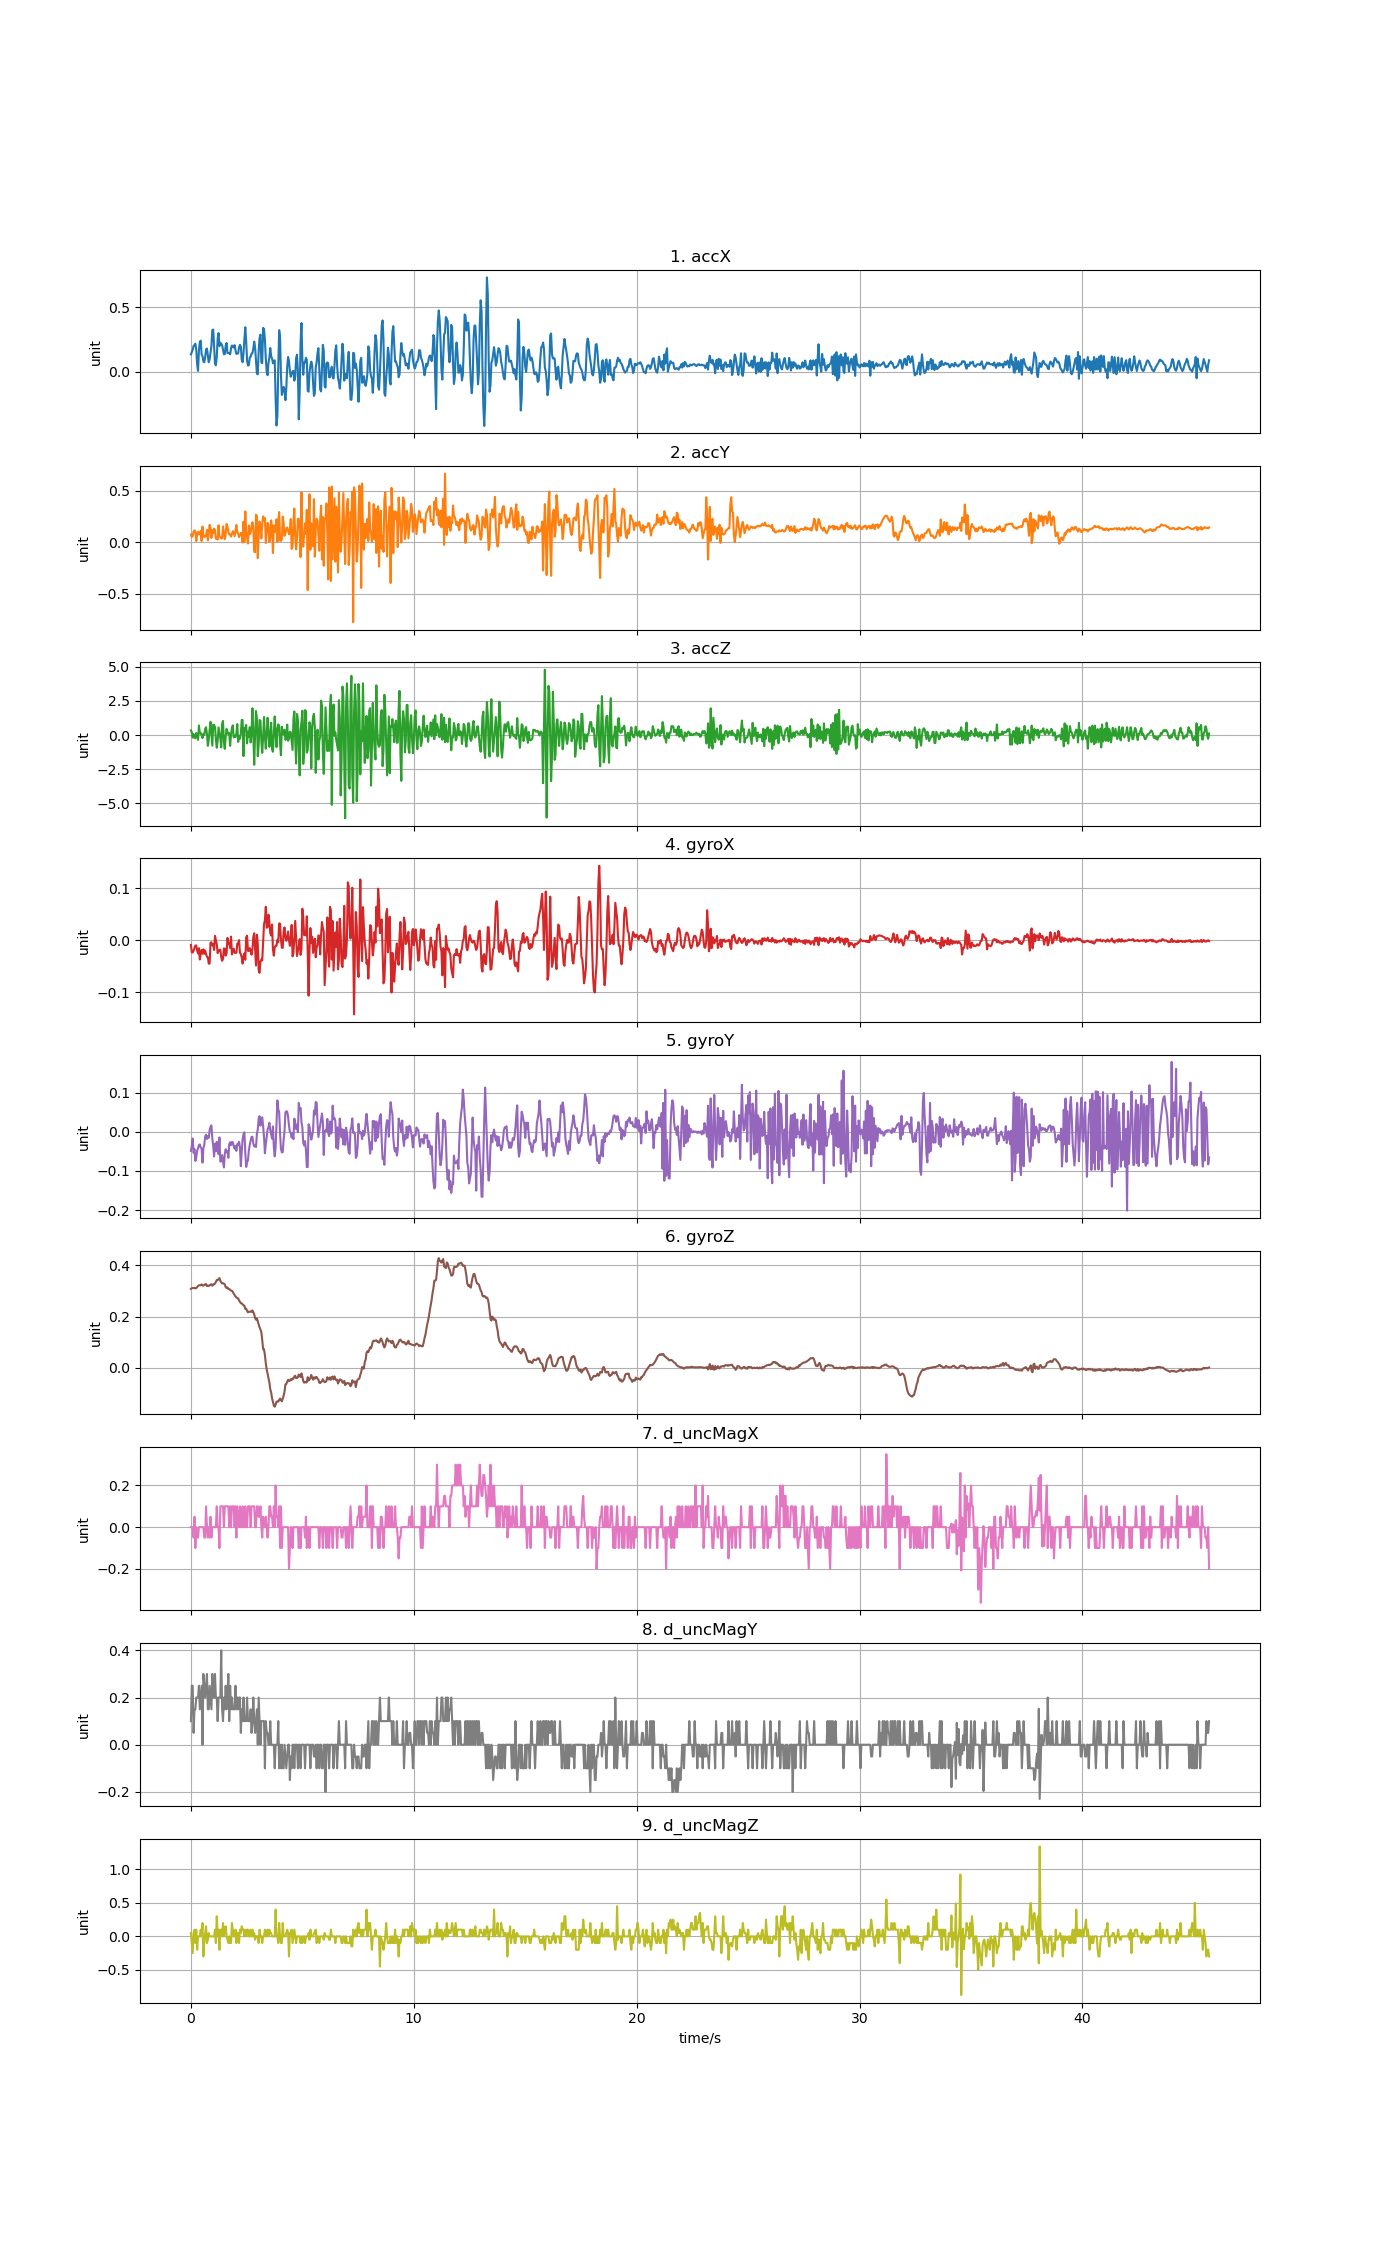

The data file committed next to this chart (first rows):
accX, accY, accZ, gyroX, gyroY, gyroZ, d_uncMagX, d_uncMagY, d_uncMagZ
0.1352, 0.07458, 0.3397, -0.009169, -0.04872, 0.3084, 0.0, 0.1, 0.04999
0.1536, 0.05124, 0.1997, -0.02322, -0.03651, 0.3108, 0.0, 0.25, -0.09998
0.1712, 0.06237, -0.1918, -0.02383, -0.01726, 0.3117, 0.0, 0.25, -0.25
0.2005, 0.1031, 0.0668, -0.02016, -0.05361, 0.3114, -0.05, 0.05001, 0.05
0.2073, 0.1146, -0.193, -0.01528, -0.04445, 0.3121, 0.05, 0.15, 0.1
0.2181, 0.1046, -0.2433, -0.01039, -0.07438, 0.3102, -0.1, 0.15, -0.1
0.1709, 0.01149, 0.1422, -0.01039, -0.06583, 0.3114, 0.0, 0.2, 0.1
0.05698, 0.07638, 0.04525, -0.02016, -0.04811, 0.3151, -0.05, 0.2, -0.2
0.007183, 0.1001, -0.3588, -0.02566, -0.04261, 0.32, -0.05, 0.2, 0.0
0.1654, 0.07494, 0.6965, -0.01558, -0.03406, 0.3224, 0.0, 0.25, 0.0
0.2324, 0.09301, 0.1326, -0.03727, -0.03223, 0.3224, 0.0, 0.15, 0.0
0.2419, 0.1109, 0.1566, -0.02688, -0.04017, 0.3231, 0.0, 0.2, 0.1
0.1336, 0.01125, -0.0188, -0.01894, -0.04292, 0.3258, 0.0, 0.25, 0.0
0.1227, 0.1508, -0.2265, -0.02627, -0.07866, 0.3218, 0.0, 0.0, 0.2
0.07961, 0.06919, 0.08116, -0.01772, -0.04139, 0.3212, 0.0, 0.3, -0.3
0.0747, 0.04896, 0.009335, -0.02627, -0.03345, 0.3231, -0.05, 0.25, -0.1
0.1129, 0.0571, 0.4642, -0.02016, -0.01146, 0.3261, -0.05, 0.2, 0.05001
0.1741, 0.06345, 0.5708, -0.02688, -0.007489, 0.327, 0.1, 0.25, 0.15
0.1803, 0.1197, 0.0674, -0.03208, -0.01848, 0.3194, 0.0, 0.3, -0.1
0.1244, 0.01808, -0.7915, -0.03299, -0.01085, 0.3206, -0.05, 0.15, -0.05001
0.07398, 0.08499, -0.3342, -0.04521, -0.01543, 0.3197, 0.0, 0.15, 0.05001
0.09828, 0.168, 0.3948, -0.04521, 0.003812, 0.3224, -0.05, 0.25, 0.0
0.1494, 0.1343, 0.9658, -0.004893, 0.01236, 0.3249, 0.05, 0.2, 0.0
0.2004, 0.04058, 0.08595, -0.004282, 0.01603, 0.3261, -0.05, 0.15, 0.0
0.3237, 0.1162, -0.7796, -0.01009, -0.01635, 0.3206, 0.0, 0.3, 0.0
0.3275, 0.08691, 0.7515, -0.007336, -0.03589, 0.3261, 0.0, 0.2, 0.0
0.2024, 0.1319, 0.7408, -0.01894, -0.06277, 0.3261, 0.0, 0.2, 0.0
0.06704, 0.1182, 0.5893, 0.008241, -0.0307, 0.3292, 0.0, 0.3, 0.1
0.05064, 0.03364, -0.3043, -6.105800000000012e-06, -0.04964, 0.3356, 0.0, 0.2, -0.1
0.1146, 0.04597, -0.934, -0.007642, -0.02551, 0.3432, 0.1, 0.2, 0.3
0.2561, 0.02526, -0.43, -0.02505, -0.04628, 0.3426, 0.0, 0.1, 0.0
0.3005, 0.1636, 0.5588, -0.02016, -0.05727, 0.3463, 0.0, 0.2, 0.09998
0.199, 0.05926, 0.1781, -0.01955, -0.01451, 0.3505, -0.1, 0.2, -0.2
0.2259, 0.04944, -0.2409, -0.01833, -0.07621, 0.3402, 0.1, 0.2, 0.1
0.2181, 0.03615, -0.9088, -0.03299, -0.07438, 0.334, 0.1, 0.4, 0.09998
0.2072, 0.03687, 0.8293, -0.03971, -0.05972, 0.3298, 0.1, 0.15, 0.0
0.1718, 0.1531, 1.032, -0.03605, -0.07621, 0.3304, 0.1, 0.1, 0.2
0.1365, 0.09218, -0.5473, -0.01589, -0.09087, 0.3285, 0.0, 0.2, 0.0
0.1377, 0.03041, -1.018, -0.0165, -0.05666, 0.3261, 0.1, 0.15, 0.1
0.2025, 0.08068, -0.1283, -0.02994, -0.04445, 0.3151, 0.1, 0.25, 0.15
0.2239, 0.1768, 0.4511, -0.02566, -0.05239, 0.3121, 0.1, 0.15, 0.0
0.1452, 0.149, 0.2272, 0.00427, -0.04933, 0.3139, 0.1, 0.2, -0.04999
0.1452, 0.1027, 0.06201, -0.006115, -0.06644, 0.3084, 0.1, 0.3, -0.1
0.1454, 0.07745, 0.1374, -0.006115, -0.03162, 0.3078, 0.0, 0.1, 0.0
0.1356, 0.07638, -0.7975, -0.01528, -0.02673, 0.3041, 0.1, 0.25, -0.1
0.1818, 0.05447, 0.03328, 0.006713, -0.03406, 0.3017, 0.0, 0.15, -0.1
0.2043, 0.08164, 0.5049, -0.0275, -0.02612, 0.3011, 0.1, 0.2, 0.2
0.1986, 0.1074, 0.7132, -0.01772, -0.02673, 0.2968, 0.1, 0.15, 0.1
0.1878, 0.08092, -0.1744, -0.0165, -0.03651, 0.2895, 0.1, 0.15, 0.0
0.2071, 0.05764, -0.05291, -0.02444, -0.04322, 0.2846, 0.0, 0.15, 0.0
0.1672, 0.1118, -0.1439, -0.02444, -0.03589, 0.2785, 0.1, 0.25, 0.09998
0.1393, 0.1664, 0.09433, -0.02444, -0.04872, 0.2748, -0.05, 0.15, -0.09998
0.141, 0.09685, 0.7994, -0.006726, -0.03162, 0.273, 0.1, 0.2, 0.04999
0.1432, 0.08278, -0.5126, -0.007947, -0.03315, 0.2711, 0.05, 0.15, 0.04999
0.1907, 0.0492, -0.06129, -6.105751e-06, -0.02551, 0.2632, 0.0, 0.2, -0.09998
0.209, 0.0656, -0.2744, -0.02444, -0.03956, 0.2577, 0.1, 0.2, 0.09998
0.1946, 0.09098, 0.1147, -0.02688, -0.08782, 0.2522, 0.0, 0.04999, 0.05001
0.09254, 0.08667, 1.105, -0.0336, -0.05056, 0.2516, 0.0, 0.15, 0.15
0.07434, -0.003472, 1.098, -0.04521, -0.01818, 0.2479, 0.1, 0.1, 0.1
0.1457, 0.1992, -1.547, -0.03116, -0.005962, 0.2442, 0.0, 0.2, 0.1
... 1,083 more rows
